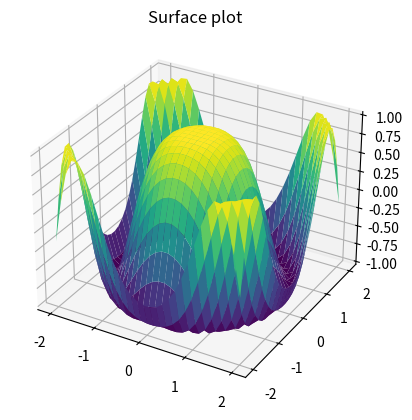

Python code for this plot:
from mpl_toolkits import mplot3d
import numpy as np
import matplotlib.pyplot as plt
x = np.outer(np.linspace(-2, 2, 30), np.ones(30)) # outer product
y = x.copy().T # transpose
z = np.cos(x ** 2 + y ** 2)

fig = plt.figure()
ax = plt.axes(projection='3d')

ax.plot_surface(x, y, z,cmap='viridis', edgecolor='none')
ax.set_title('Surface plot')
plt.show()